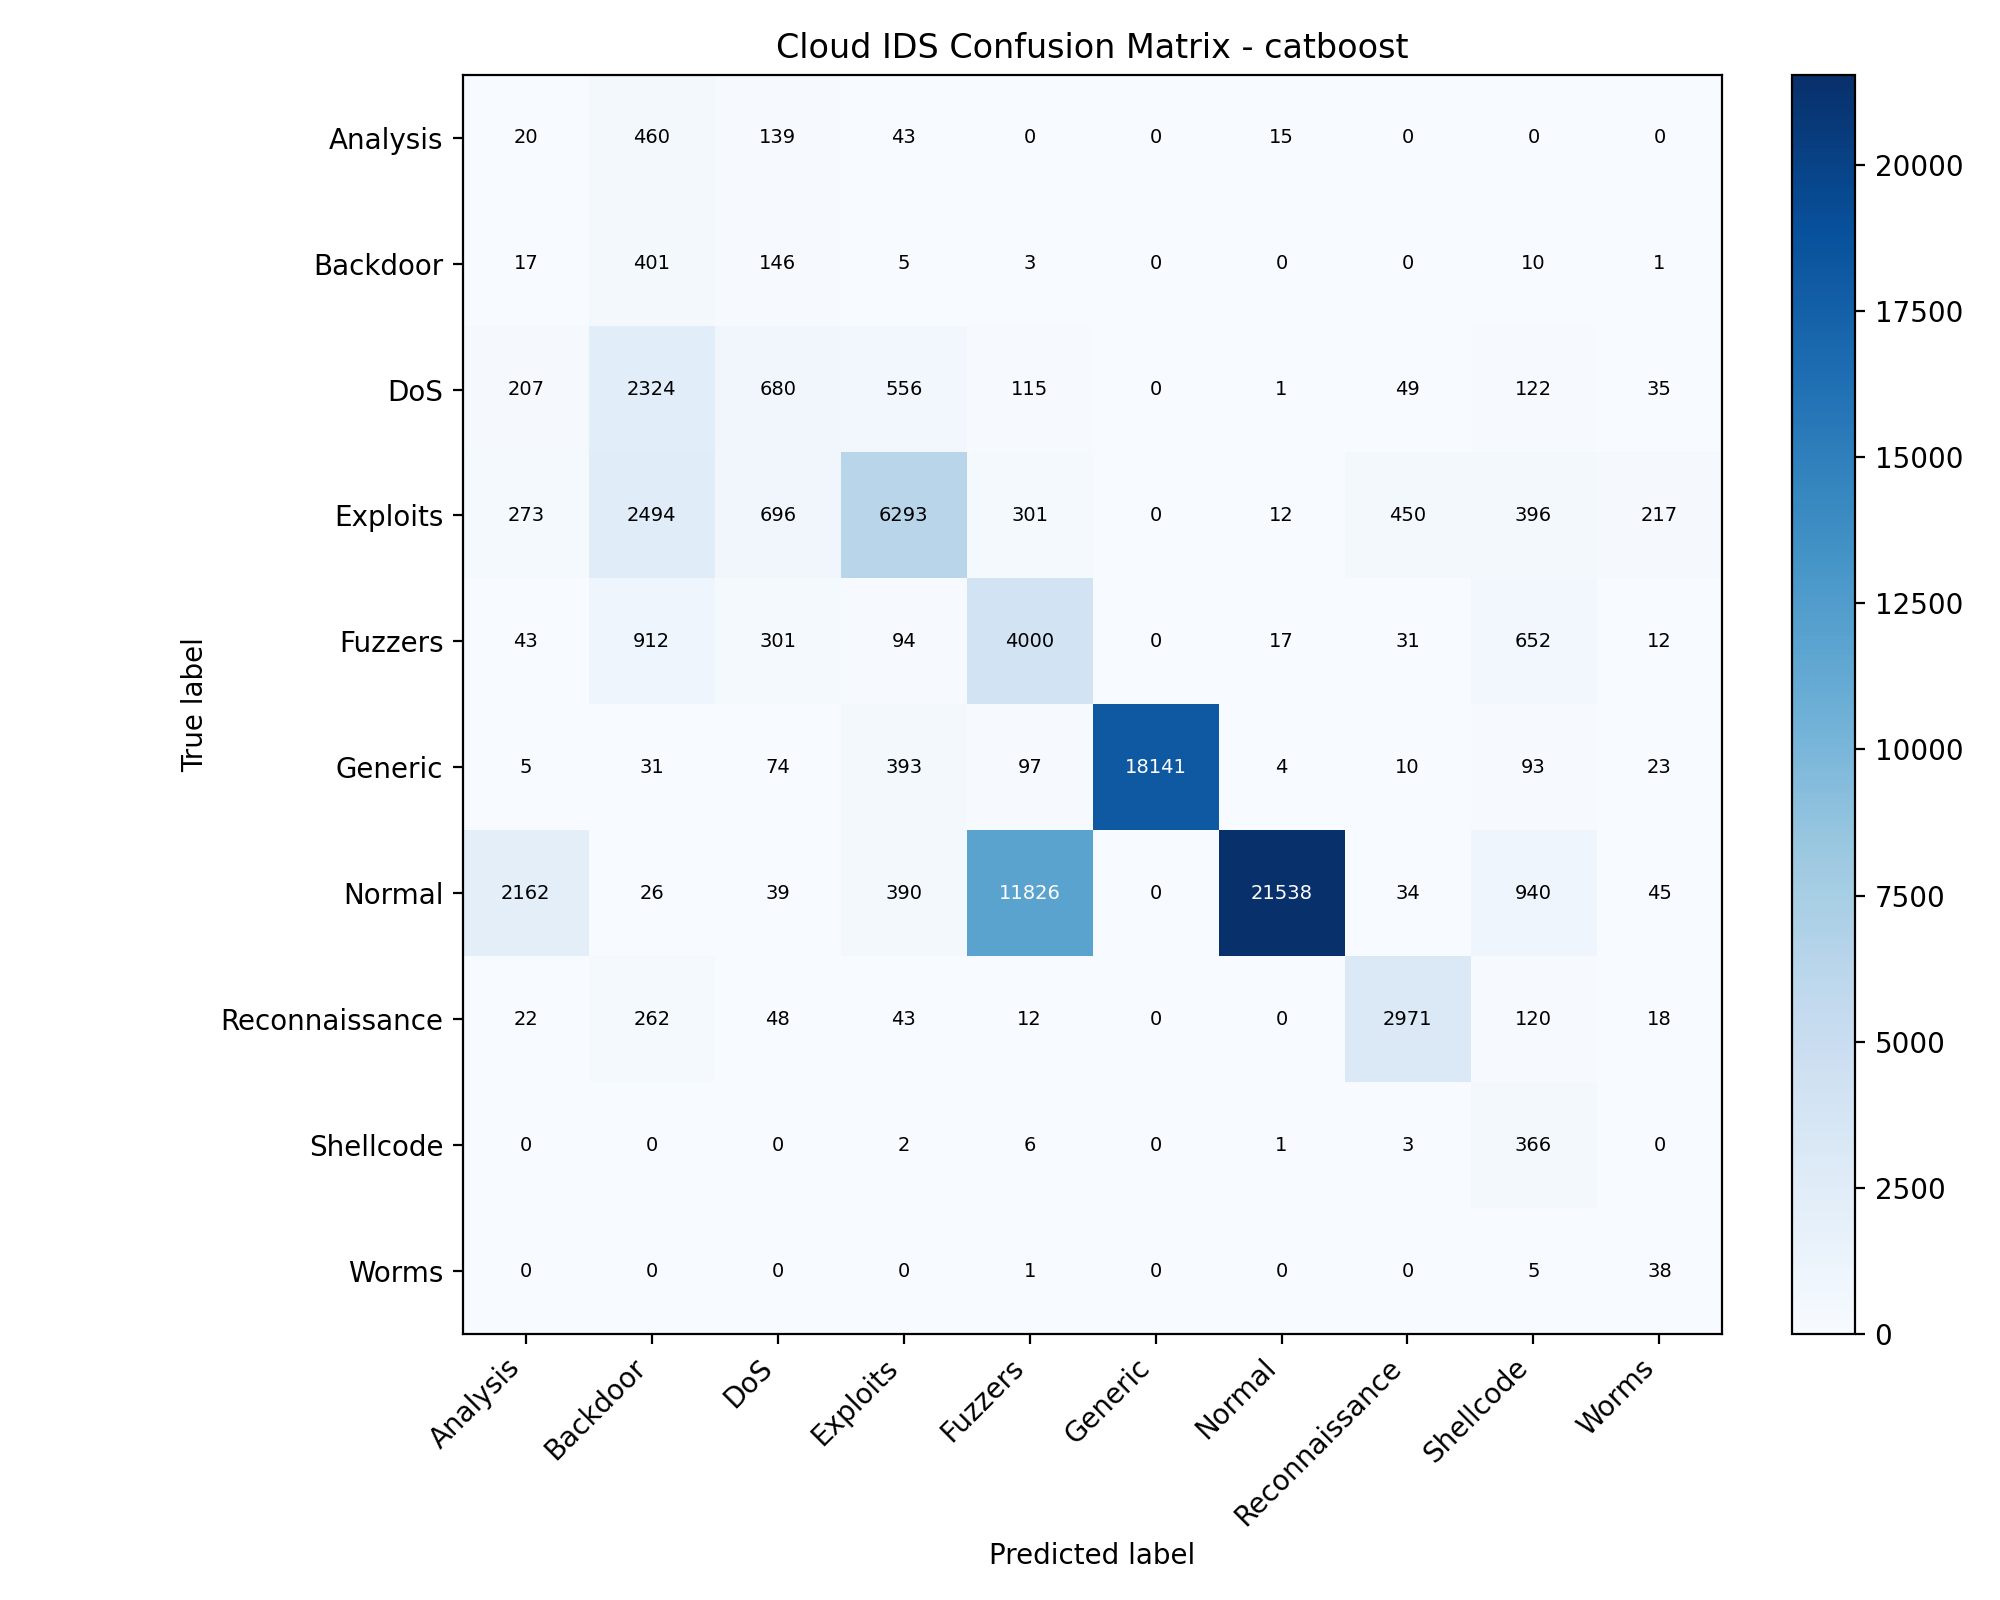

The table this chart was drawn from, first rows:
, Analysis, Backdoor, DoS, Exploits, Fuzzers, Generic, Normal, Reconnaissance, Shellcode, Worms
Analysis, 20, 460, 139, 43, 0, 0, 15, 0, 0, 0
Backdoor, 17, 401, 146, 5, 3, 0, 0, 0, 10, 1
DoS, 207, 2324, 680, 556, 115, 0, 1, 49, 122, 35
Exploits, 273, 2494, 696, 6293, 301, 0, 12, 450, 396, 217
Fuzzers, 43, 912, 301, 94, 4000, 0, 17, 31, 652, 12
Generic, 5, 31, 74, 393, 97, 18141, 4, 10, 93, 23
Normal, 2162, 26, 39, 390, 11826, 0, 21538, 34, 940, 45
Reconnaissance, 22, 262, 48, 43, 12, 0, 0, 2971, 120, 18
Shellcode, 0, 0, 0, 2, 6, 0, 1, 3, 366, 0
Worms, 0, 0, 0, 0, 1, 0, 0, 0, 5, 38
